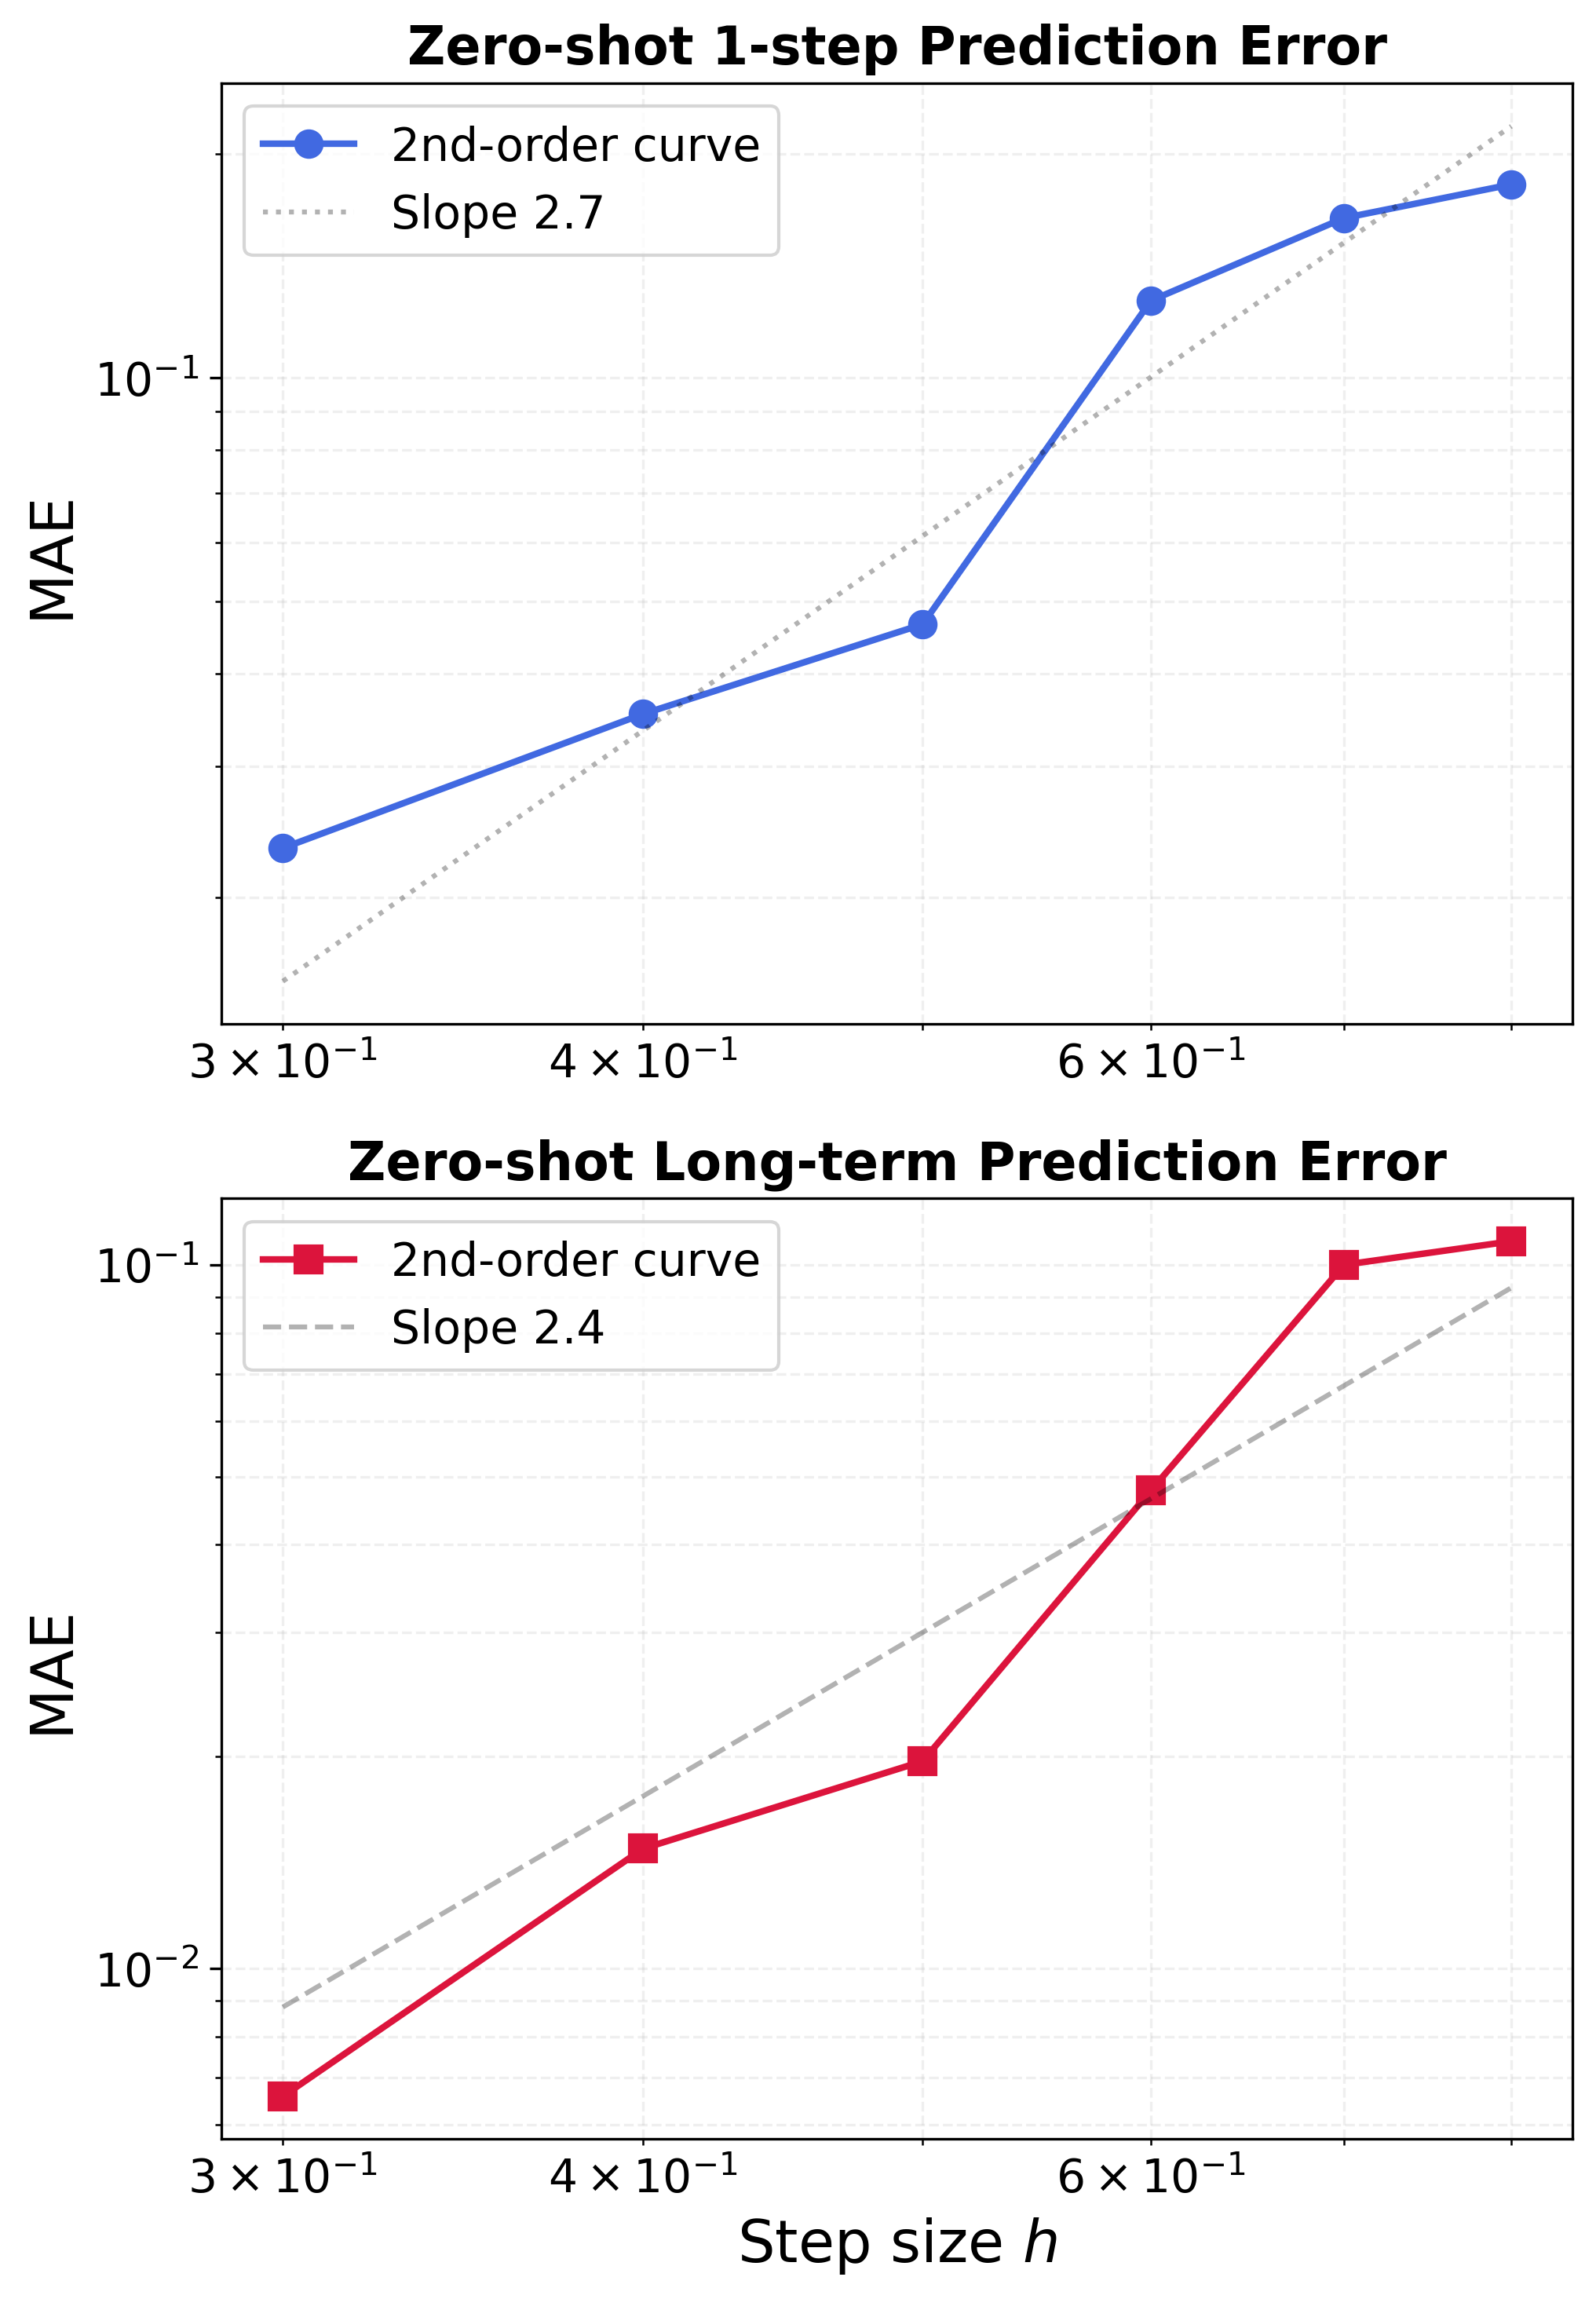

Generate this figure with Python:
import numpy as np
import matplotlib.pyplot as plt

# Style consistency matching e:/ODEresearch/From_ODEs_to_Neural_ODEs/figs
plt.rcParams.update({
    'figure.dpi': 150,
    'savefig.dpi': 300,
    'axes.facecolor': 'white',
    'figure.facecolor': 'white',
    'font.size': 14
})

def parse_result_file(file_path):
    h_list = []
    zero_mae_list = []
    lo_zero_mae_list = []
    
    with open(file_path, 'r') as f:
        lines = f.readlines()
        
    for line in lines:
        line = line.strip()
        # Skip header/footer decorators
        if not line or line.startswith('=') or line.startswith('-') or line.startswith('h '):
            continue
            
        parts = [p.strip() for p in line.split('|')]
        if len(parts) < 6:
            continue
            
        h_str = parts[0]
        # Ignore lines starting with # as requested
        if h_str.startswith('#'):
            continue
            
        try:
            h = float(h_str)
            zero_mae = float(parts[3])
            lo_zero_mae = float(parts[5])
            
            h_list.append(h)
            zero_mae_list.append(zero_mae)
            lo_zero_mae_list.append(lo_zero_mae)
        except ValueError:
            continue
            
    return np.array(h_list), np.array(zero_mae_list), np.array(lo_zero_mae_list)

# Paths
res2_path = r'../sympnets/2nd_result.txt'

# Load data
h, zero_mae, lo_zero_mae = parse_result_file(res2_path)

# Plotting (Vertical layout matching energy_comparsion.py)
fig, axes = plt.subplots(2, 1, figsize=(7, 10), dpi=150)

# ================= TOP: Zero-shot 1-step MAE =================
ax = axes[0]
ax.loglog(h, zero_mae, 'o-', color='royalblue', linewidth=2, markersize=8, label='2nd-order curve')

# Reference slope lines
h_ref = np.array([min(h), max(h)])
# ax.loglog(h_ref, 10 ** (-1.7) * (h_ref**2), 'k--', alpha=0.3, linewidth=1.5, label='Slope 2')
ax.loglog(h_ref, 10 ** (-0.4) * (h_ref**2.7), 'k:', alpha=0.3, linewidth=1.5, label='Slope 2.7')

ax.set_title("Zero-shot 1-step Prediction Error", fontsize=16, fontweight='bold')
ax.set_ylabel('MAE', fontsize=18)
ax.grid(True, which="both", alpha=0.2, linestyle='--')
ax.legend(loc='best', fontsize=14)

# ================= BOTTOM: Zero-shot Long-term MAE =================
ax = axes[1]
ax.loglog(h, lo_zero_mae, 's-', color='crimson', linewidth=2, markersize=8, label='2nd-order curve')

ax.loglog(h_ref, 10 ** (-0.8) * (h_ref**2.4), 'k--', alpha=0.3, linewidth=1.5, label='Slope 2.4')
# ax.loglog(h_ref, 10 ** (-1.2) * (h_ref**3), 'k:', alpha=0.3, linewidth=1.5, label='Slope 3')

ax.set_title("Zero-shot Long-term Prediction Error", fontsize=16, fontweight='bold')
ax.set_xlabel('Step size $h$', fontsize=18)
ax.set_ylabel('MAE', fontsize=18)
ax.grid(True, which="both", alpha=0.2, linestyle='--')
ax.legend(loc='best', fontsize=14)

plt.tight_layout()
save_path = r'2_zero_shot.png'
plt.savefig(save_path, dpi=300, bbox_inches='tight')
print(f'Saved zero-shot analysis plot to {save_path}')
# plt.show()
